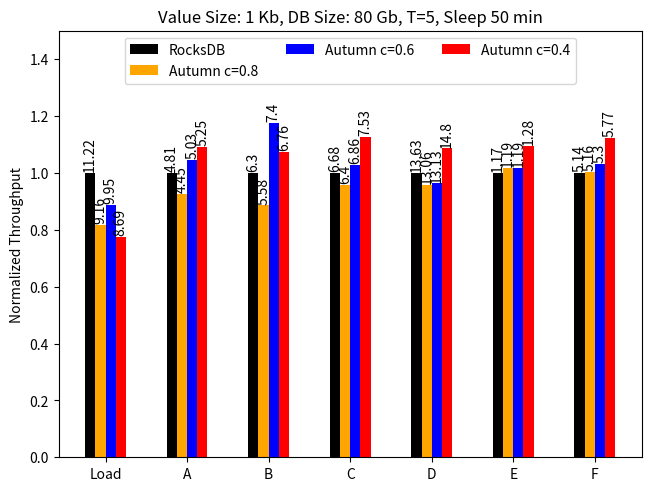

Reproduce this figure in Python.
import matplotlib.pyplot as plt
import numpy as np

benchmarks = ("Load", "A", "B", "C", "D", "E", "F")
ops_per_sec = {
    'RocksDB': (11.22, 4.81, 6.30, 6.68, 13.63, 1.17, 5.14),
    'Autumn c=0.8': (9.16, 4.45, 5.58, 6.40, 13.06, 1.19, 5.16),
    'Autumn c=0.6': (9.95, 5.03, 7.40, 6.86, 13.13, 1.19, 5.30),
    'Autumn c=0.4': (8.69, 5.25, 6.76, 7.53, 14.80, 1.28, 5.77),
}
colors = ['black', 'orange', 'blue', 'red']

x = np.arange(len(benchmarks))  # the label locations
width = 0.125  # the width of the bars
multiplier = 0

fig, ax = plt.subplots(layout='constrained')

i = 0
for db, measurement in ops_per_sec.items():
    offset = width * multiplier
    rects = ax.bar(x + offset, np.array(measurement)/np.array(ops_per_sec['RocksDB']), width, label=db, color=colors[i], align='center')
    ax.bar_label(rects, padding=1, rotation='vertical', labels=measurement)
    multiplier += 1
    i += 1

# Add some text for labels, title and custom x-axis tick labels, etc.
ax.set_ylabel('Normalized Throughput')
ax.set_title('Value Size: 1 Kb, DB Size: 80 Gb, T=5, Sleep 50 min')
ax.set_xticks(x + 1.5 * width, benchmarks)
ax.legend(loc='upper center', ncols=3)
ax.set_ylim(bottom=0, top=1.5)

# plt.show()
plt.savefig('a-f.png', dpi=600)